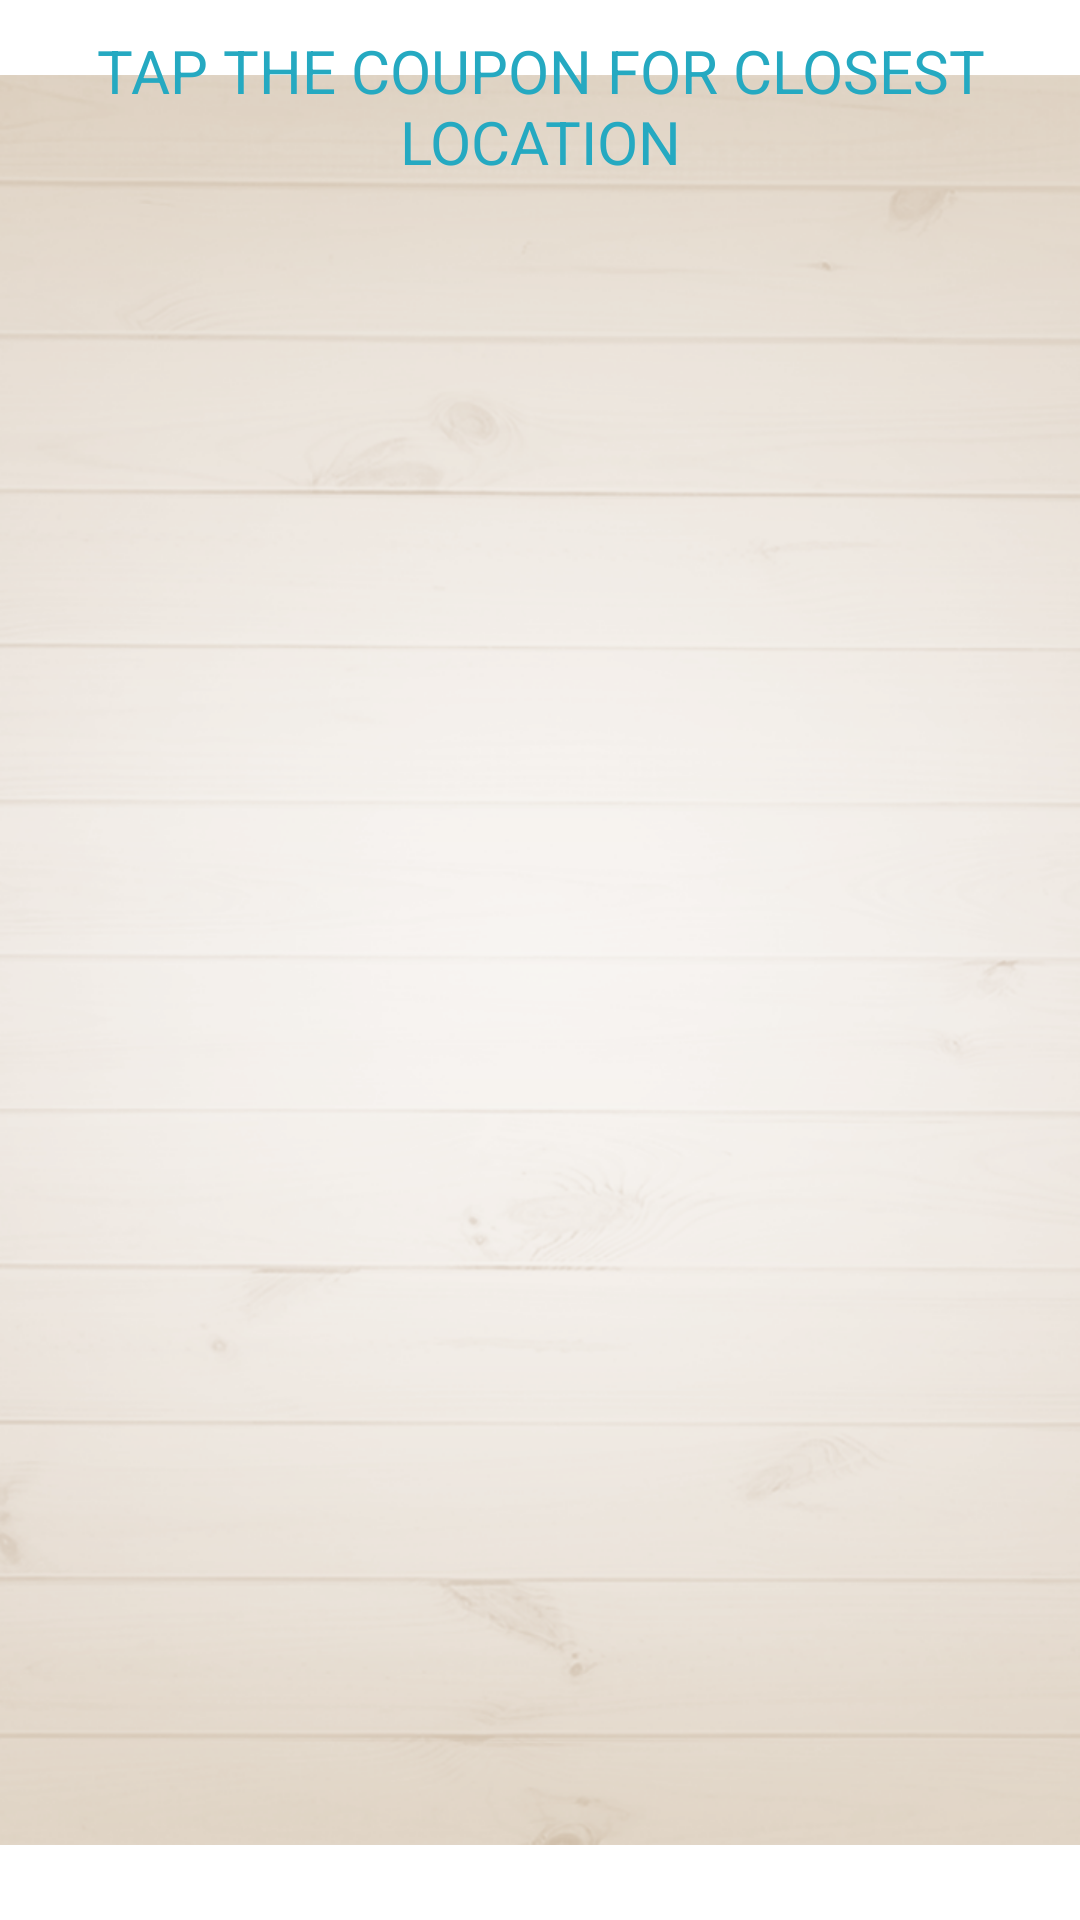

Reconstruct the res/layout file that produces this screen, plus the resources it refers to.
<!-- AndroidManifest.xml: application theme AppTheme -->
<!-- res/layout/view_coupon.xml -->
<?xml version="1.0" encoding="utf-8"?>
<RelativeLayout xmlns:android="http://schemas.android.com/apk/res/android"
    android:layout_width="match_parent"
    android:layout_height="match_parent"
    android:background="@drawable/background_no_brands" >

    <TextView
        android:layout_width="match_parent"
        android:layout_height="wrap_content"
        android:layout_margin="10dp"
        android:gravity="center"
        android:layout_alignParentTop="true"
        android:text="TAP THE COUPON FOR CLOSEST LOCATION"
        android:textColor="#FF25a9c1"
        android:textSize="@dimen/LargeText" >
    </TextView>
    
    <ImageButton
        android:id="@+id/image"
        android:layout_width="wrap_content"
        android:layout_height="wrap_content"
        android:layout_alignParentBottom="true"
        android:layout_centerHorizontal="true"
        android:layout_margin="10dp"
        android:background="@null" />

</RelativeLayout>
<!-- resources referenced by this layout -->
<resources>
  <dimen name="LargeText">20dp</dimen>
  <!-- drawable background_no_brands (drawable) -->
  <?xml version="1.0" encoding="utf-8"?>
      <bitmap xmlns:android="http://schemas.android.com/apk/res/android"
      android:gravity="center"
      android:src="@drawable/background_no_brands_img" />
  <!-- drawable background_no_brands_img: png bitmap (drawable-hdpi, 246604 bytes) -->
</resources>
